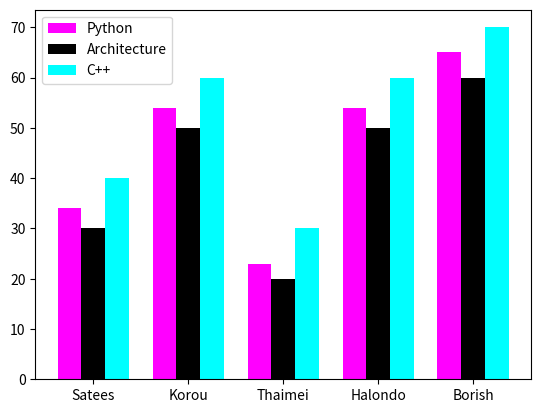

This chart was generated by the following Python code:
try:
    import matplotlib.pyplot as plt
    import numpy as np

    a = [34, 54, 23, 54, 65]
    b = [30, 50, 20, 50, 60]
    c = [40, 60, 30, 60, 70]

    x = np.arange(len(a))  # Numeric positions for each bar group
    labels = ["Satees", "Korou", "Thaimei", "Halondo", "Borish"]

    width = 0.25  # Width of each bar

    plt.bar(x - width, a, width=width, color='magenta', label='Python')
    plt.bar(x, b, width=width, color='black', label='Architecture')
    plt.bar(x + width, c, width=width, color='cyan', label='C++')

    plt.xticks(x, labels)
    plt.legend()
    plt.show()

except:
    print("Chumna eirek ou")
